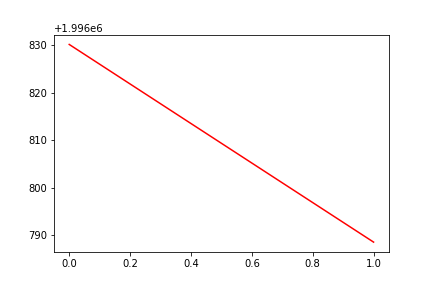

Data behind this chart, as committed beside it:
, date, assets
0, 0, 1996830
1, 20200115, 1996789
